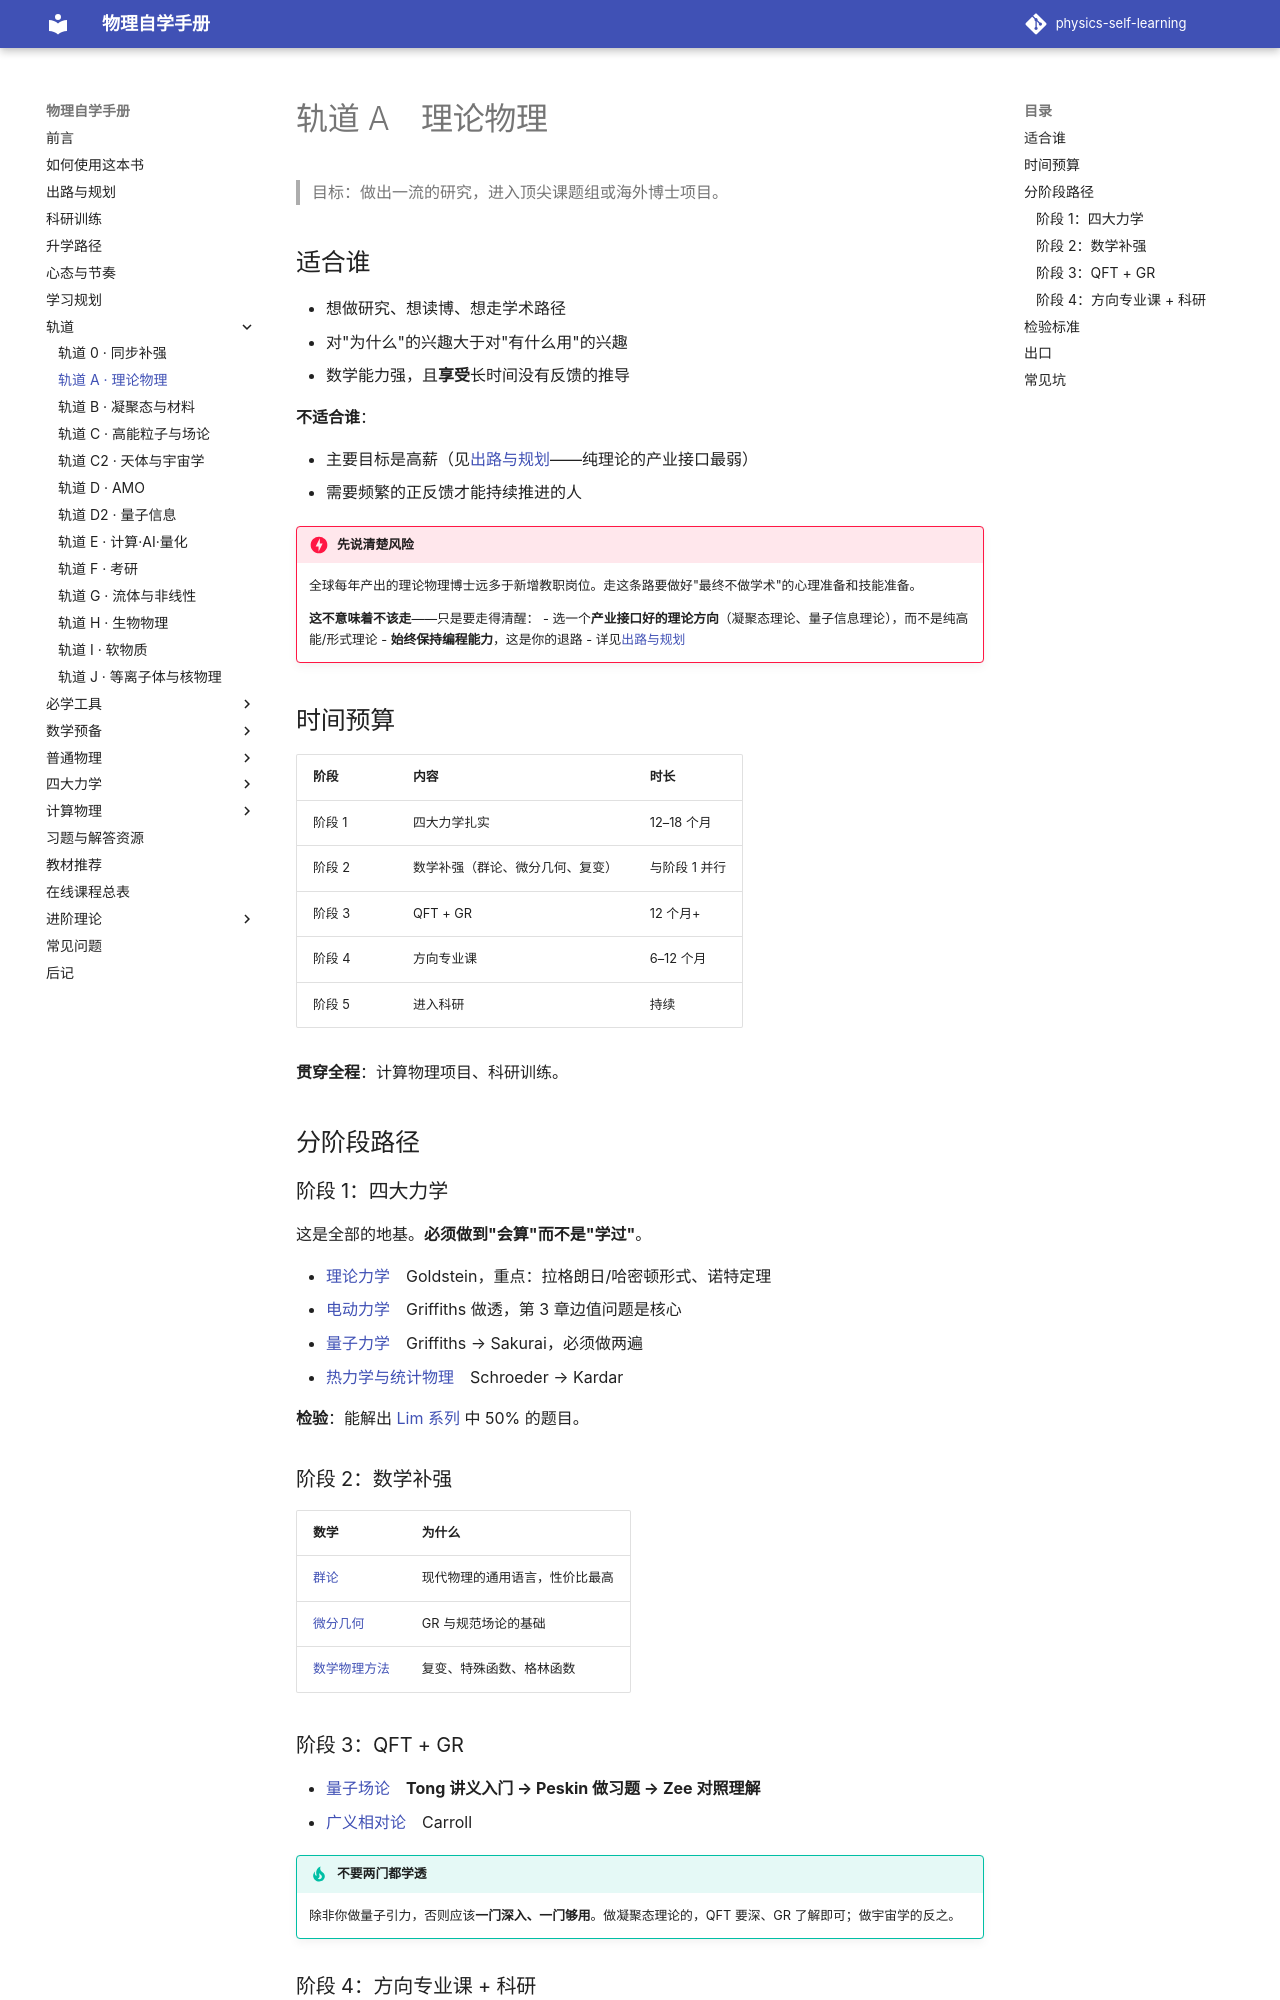

repository: shaoyitong2022-dot/physics-self-learning · page: 轨道/理论物理/index.html · generator: mkdocs

# 轨道 A　理论物理

> 目标：做出一流的研究，进入顶尖课题组或海外博士项目。

## 适合谁

- 想做研究、想读博、想走学术路径
- 对"为什么"的兴趣大于对"有什么用"的兴趣
- 数学能力强，且**享受**长时间没有反馈的推导

**不适合谁**：

- 主要目标是高薪（见[出路与规划](../出路与规划.md)——纯理论的产业接口最弱）
- 需要频繁的正反馈才能持续推进的人

!!! danger "先说清楚风险"
    全球每年产出的理论物理博士远多于新增教职岗位。走这条路要做好"最终不做学术"的心理准备和技能准备。

    **这不意味着不该走**——只是要走得清醒：
    - 选一个**产业接口好的理论方向**（凝聚态理论、量子信息理论），而不是纯高能/形式理论
    - **始终保持编程能力**，这是你的退路
    - 详见[出路与规划](../出路与规划.md)

## 时间预算

| 阶段 | 内容 | 时长 |
| --- | --- | --- |
| 阶段 1 | 四大力学扎实 | 12–18 个月 |
| 阶段 2 | 数学补强（群论、微分几何、复变） | 与阶段 1 并行 |
| 阶段 3 | QFT + GR | 12 个月+ |
| 阶段 4 | 方向专业课 | 6–12 个月 |
| 阶段 5 | 进入科研 | 持续 |

**贯穿全程**：计算物理项目、科研训练。

## 分阶段路径

### 阶段 1：四大力学

这是全部的地基。**必须做到"会算"而不是"学过"**。

- [理论力学](../四大力学/理论力学.md)　Goldstein，重点：拉格朗日/哈密顿形式、诺特定理
- [电动力学](../四大力学/电动力学.md)　Griffiths 做透，第 3 章边值问题是核心
- [量子力学](../四大力学/量子力学.md)　Griffiths → Sakurai，必须做两遍
- [热力学与统计物理](../四大力学/热统.md)　Schroeder → Kardar

**检验**：能解出 [Lim 系列](../习题与解答.md) 中 50% 的题目。

### 阶段 2：数学补强

| 数学 | 为什么 |
| --- | --- |
| [群论](../进阶理论/群论.md) | 现代物理的通用语言，性价比最高 |
| [微分几何](../进阶理论/微分几何与拓扑.md) | GR 与规范场论的基础 |
| [数学物理方法](../数学基础/数学物理方法.md) | 复变、特殊函数、格林函数 |
